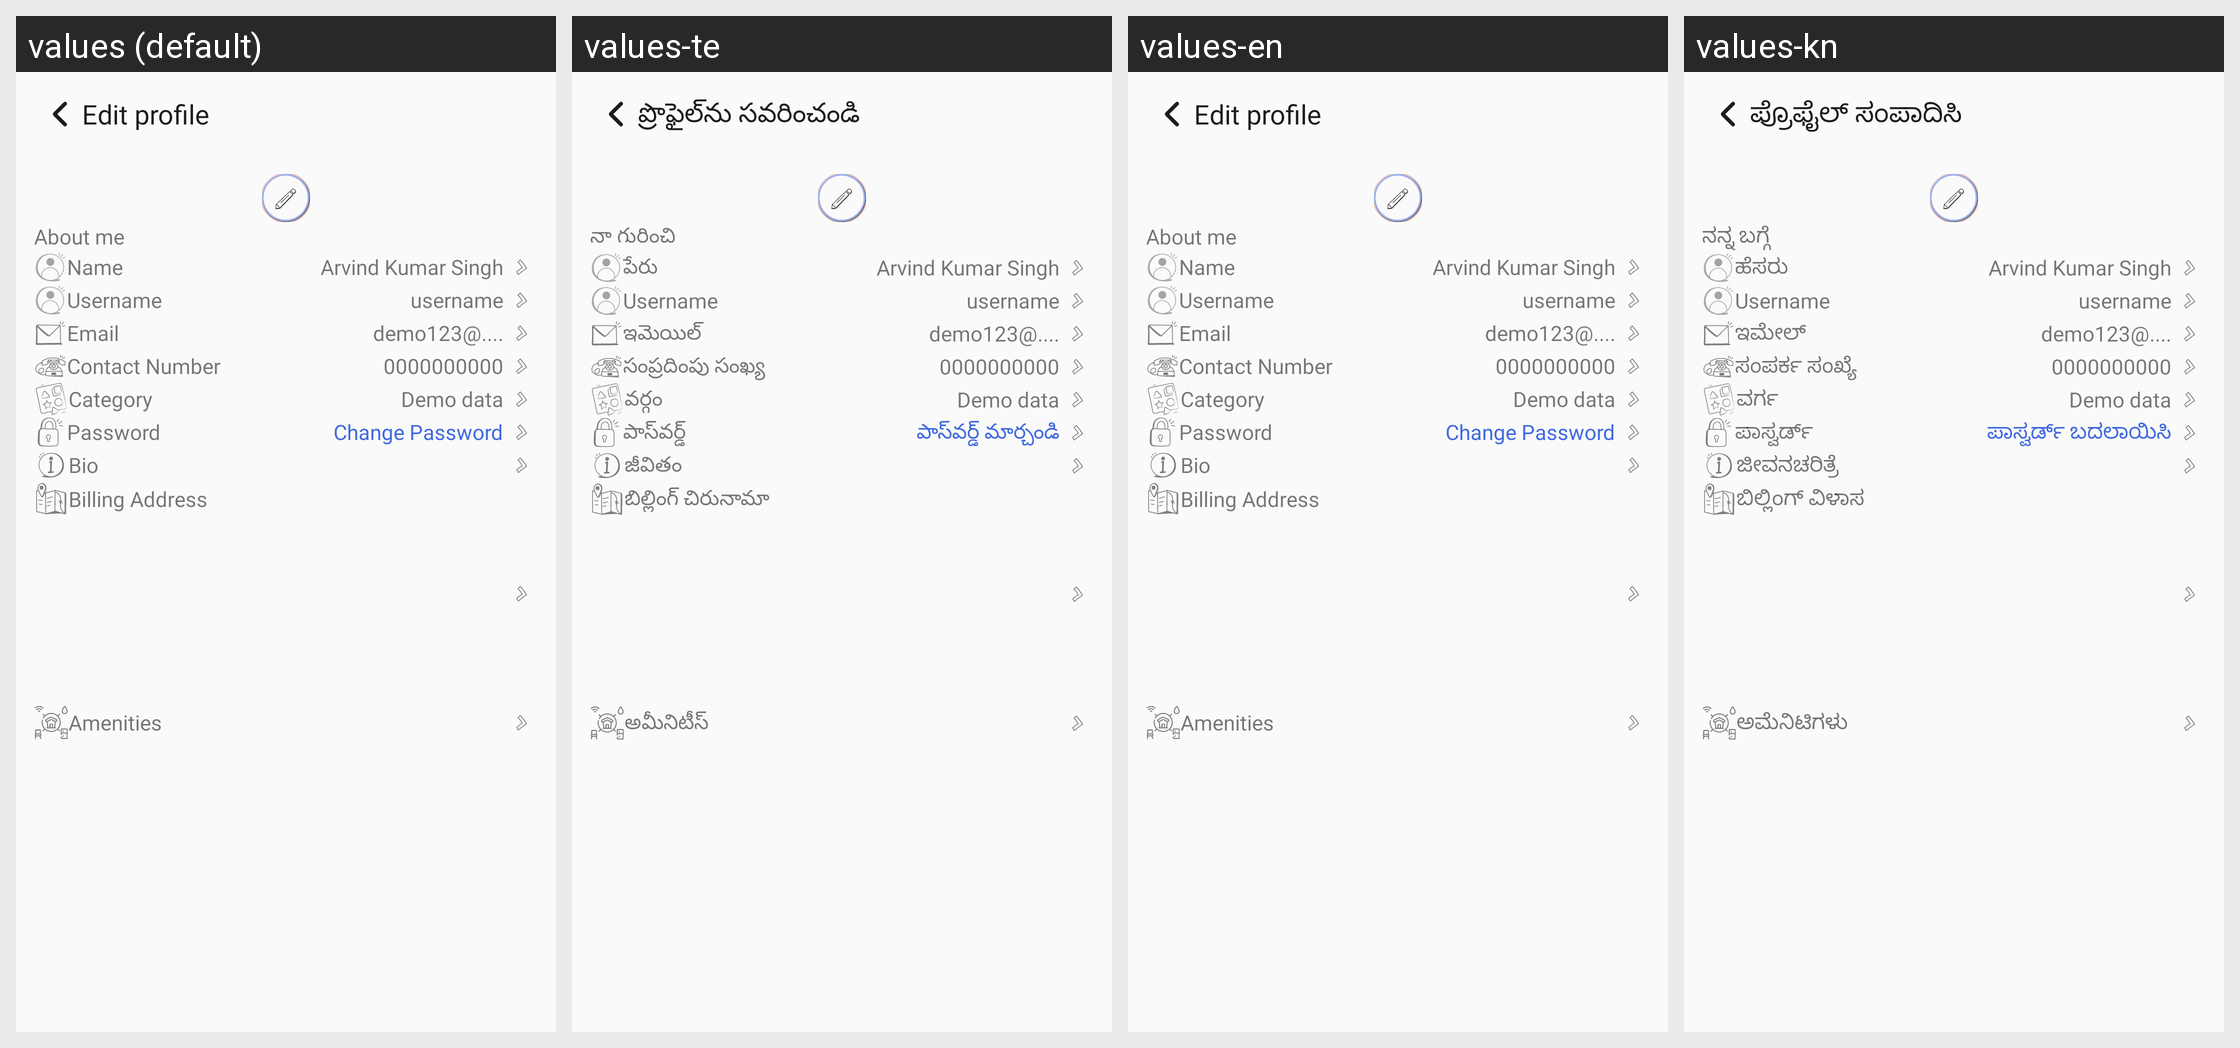

The Android screen above is rendered under several locales of the same app. Produce the string resources it draws, with the default and per-locale values.
Android screen res/layout/activity_individual_edit_profile.xml rendered under 4 locales, left to right: values (default), values-te, values-en, values-kn. Device: Nexus 5 (rendered at 1080×1920; each locale shown at half size, 540×960, under a caption strip naming it); theme Theme.TheHotelMedia.
Other locales in the repository, not shown: values-gu, values-hi, values-mr.
Strings drawn on this screen, with the default value and each locale's value (text and hints the layout hard-codes, and strings that could not be matched under every locale, appear in the picture but are not listed):

edit_profile
  values: Edit profile
  values-te: ప్రొఫైల్‌ను సవరించండి
  values-en: Edit profile
  values-kn: ಪ್ರೊಫೈಲ್ ಸಂಪಾದಿಸಿ

about_me
  values: About me
  values-te: నా గురించి
  values-en: About me
  values-kn: ನನ್ನ ಬಗ್ಗೆ

name
  values: Name
  values-te: పేరు
  values-en: Name
  values-kn: ಹೆಸರು

email
  values: Email
  values-te: ఇమెయిల్
  values-en: Email
  values-kn: ಇಮೇಲ್

contact_number
  values: Contact Number
  values-te: సంప్రదింపు సంఖ్య
  values-en: Contact Number
  values-kn: ಸಂಪರ್ಕ ಸಂಖ್ಯೆ

category
  values: Category
  values-te: వర్గం
  values-en: Category
  values-kn: ವರ್ಗ

password
  values: Password
  values-te: పాస్‌వర్డ్
  values-en: Password
  values-kn: ಪಾಸ್ವರ್ಡ್

change_password
  values: Change Password
  values-te: పాస్‌వర్డ్ మార్చండి
  values-en: Change Password
  values-kn: ಪಾಸ್ವರ್ಡ್ ಬದಲಾಯಿಸಿ

bio
  values: Bio
  values-te: జీవితం
  values-en: Bio
  values-kn: ಜೀವನಚರಿತ್ರೆ

billing_address
  values: Billing Address
  values-te: బిల్లింగ్ చిరునామా
  values-en: Billing Address
  values-kn: ಬಿಲ್ಲಿಂಗ್ ವಿಳಾಸ

amenities
  values: Amenities
  values-te: అమీనిటీస్
  values-en: Amenities
  values-kn: ಅಮೆನಿಟಿಗಳು
